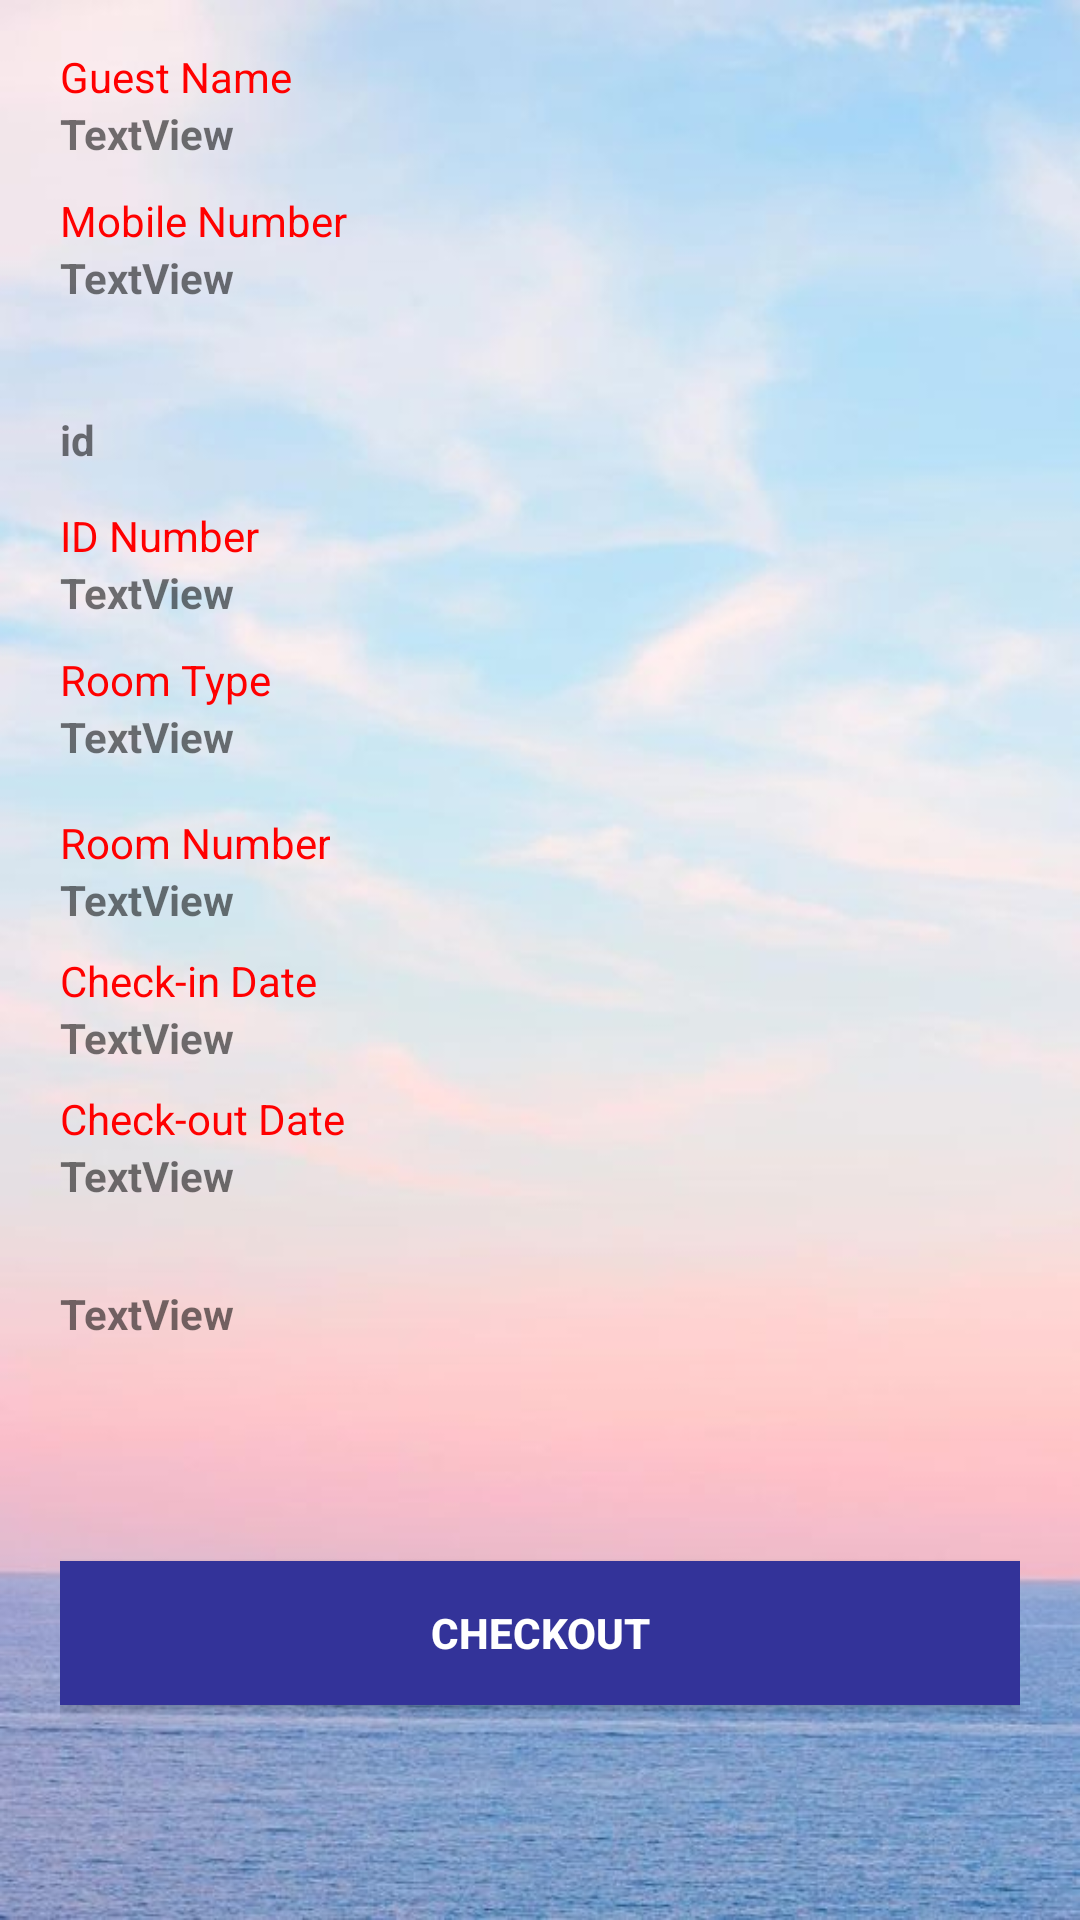

This screen was rendered from an Android layout file. Write that file and the resources it references.
<!-- AndroidManifest.xml: application theme AppTheme -->
<!-- res/layout/activity_check_out_process.xml -->
<?xml version="1.0" encoding="utf-8"?>
<android.support.constraint.ConstraintLayout xmlns:android="http://schemas.android.com/apk/res/android"
    xmlns:app="http://schemas.android.com/apk/res-auto"
    xmlns:tools="http://schemas.android.com/tools"
    android:layout_width="match_parent"
    android:layout_height="match_parent"
    tools:context=".CheckOutProcess"
   android:paddingLeft="20dp"
    android:paddingRight="20dp"
    android:background="@drawable/bck"
    >


    <TextView
        android:id="@+id/idname"
        android:layout_width="wrap_content"
        android:layout_height="wrap_content"
        android:layout_marginTop="16dp"
        android:text="Guest Name"
        app:layout_constraintStart_toStartOf="parent"
        app:layout_constraintTop_toTopOf="parent"
        android:textColor="#FF0000"/>

    <TextView
        android:id="@+id/idgname"
        android:layout_width="0dp"
        android:layout_height="wrap_content"
        android:layout_marginBottom="16dp"
        android:text="TextView"
        android:textStyle="bold"
        app:layout_constraintBottom_toTopOf="@+id/idmobile"
        app:layout_constraintEnd_toEndOf="parent"
        app:layout_constraintStart_toStartOf="parent"
        app:layout_constraintTop_toBottomOf="@+id/idname"
        app:layout_constraintVertical_bias="0.00999999" />

    <TextView
        android:id="@+id/idmobile"
        android:layout_width="wrap_content"
        android:layout_height="wrap_content"
        android:layout_marginEnd="282dp"
        android:layout_marginTop="10dp"
        android:text="Mobile Number"
        android:textColor="#FF0000"
        app:layout_constraintEnd_toEndOf="parent"
        app:layout_constraintHorizontal_bias="0.0"
        app:layout_constraintStart_toStartOf="parent"
        app:layout_constraintTop_toBottomOf="@+id/idgname" />

    <TextView
        android:id="@+id/idgmobile"
        android:layout_width="0dp"
        android:layout_height="wrap_content"
        android:layout_marginBottom="8dp"
        android:text="TextView"
        android:textStyle="bold"
        app:layout_constraintBottom_toTopOf="@+id/ididtype"
        app:layout_constraintEnd_toEndOf="parent"
        app:layout_constraintStart_toStartOf="parent"
        app:layout_constraintTop_toBottomOf="@+id/idmobile"
        app:layout_constraintVertical_bias="1.0" />

    <TextView
        android:id="@+id/ididtype"
        android:layout_width="wrap_content"
        android:layout_height="wrap_content"
        android:layout_marginEnd="325dp"
        android:layout_marginTop="8dp"
        android:text="ID Name"
        android:textColor="#FF0000"
        app:layout_constraintBottom_toTopOf="@+id/idIdname"
        app:layout_constraintEnd_toEndOf="parent"
        app:layout_constraintHorizontal_bias="0.0"
        app:layout_constraintStart_toStartOf="parent"
        app:layout_constraintTop_toBottomOf="@+id/idgmobile" />

    <TextView
        android:id="@+id/idIdname"
        android:layout_width="0dp"
        android:layout_height="16dp"
        android:layout_marginBottom="16dp"
        android:text="id"
        android:textStyle="bold"
        app:layout_constraintBottom_toTopOf="@+id/ididnumber"
        app:layout_constraintEnd_toEndOf="parent"
        app:layout_constraintStart_toStartOf="parent"
        app:layout_constraintTop_toBottomOf="@+id/ididtype" />

    <TextView
        android:id="@+id/ididnumber"
        android:layout_width="wrap_content"
        android:layout_height="wrap_content"
        android:layout_marginBottom="10dp"
        android:layout_marginEnd="320dp"
        android:text="ID Number"
        android:textColor="#FF0000"
        app:layout_constraintBottom_toTopOf="@+id/idgidnumber"
        app:layout_constraintEnd_toEndOf="parent"
        app:layout_constraintHorizontal_bias="0.0"
        app:layout_constraintStart_toStartOf="parent"
        app:layout_constraintTop_toBottomOf="@+id/idIdname" />

    <TextView
        android:id="@+id/idgidnumber"
        android:layout_width="0dp"
        android:layout_height="wrap_content"
        android:text="TextView"
        android:textStyle="bold"
        app:layout_constraintEnd_toEndOf="parent"
        app:layout_constraintStart_toStartOf="parent"
        app:layout_constraintTop_toBottomOf="@+id/ididnumber" />

    <TextView
        android:id="@+id/idroomtype"
        android:layout_width="wrap_content"
        android:layout_height="wrap_content"
        android:layout_marginBottom="10dp"
        android:layout_marginEnd="320dp"
        android:layout_marginTop="10dp"
        android:text="Room Type"
        android:textColor="#FF0000"
        app:layout_constraintBottom_toTopOf="@+id/idgrommtype"
        app:layout_constraintEnd_toEndOf="parent"
        app:layout_constraintHorizontal_bias="0.0"
        app:layout_constraintStart_toStartOf="parent"
        app:layout_constraintTop_toBottomOf="@+id/idgidnumber" />

    <TextView
        android:id="@+id/idgrommtype"
        android:layout_width="0dp"
        android:layout_height="17dp"
        android:text="TextView"
        android:textStyle="bold"
        app:layout_constraintEnd_toEndOf="parent"
        app:layout_constraintStart_toStartOf="parent"
        app:layout_constraintTop_toBottomOf="@+id/idroomtype" />

    <TextView
        android:id="@+id/idroomnumber"
        android:layout_width="wrap_content"
        android:layout_height="wrap_content"
        android:layout_marginEnd="289dp"
        android:text="Room Number"
        android:textColor="#FF0000"
        app:layout_constraintBottom_toBottomOf="parent"
        app:layout_constraintEnd_toEndOf="parent"
        app:layout_constraintHorizontal_bias="0.01"
        app:layout_constraintStart_toStartOf="parent"
        app:layout_constraintTop_toBottomOf="@+id/idgrommtype"
        app:layout_constraintVertical_bias="0.050000012" />

    <TextView
        android:id="@+id/idgroomnumber"
        android:layout_width="0dp"
        android:layout_height="wrap_content"
        android:text="TextView"
        app:layout_constraintEnd_toEndOf="parent"
        app:layout_constraintStart_toStartOf="parent"
        app:layout_constraintTop_toBottomOf="@+id/idroomnumber"
        android:textStyle="bold"/>

    <TextView
        android:id="@+id/idcheckin"
        android:layout_width="wrap_content"
        android:layout_height="wrap_content"
        android:layout_marginEnd="293dp"
        android:layout_marginTop="8dp"
        android:text="Check-in Date"
        android:textColor="#FF0000"

        app:layout_constraintBottom_toTopOf="@+id/idgcheckin"
        app:layout_constraintEnd_toEndOf="parent"
        app:layout_constraintHorizontal_bias="0.0"
        app:layout_constraintStart_toStartOf="parent"
        app:layout_constraintTop_toBottomOf="@+id/idgroomnumber" />

    <TextView
        android:id="@+id/idgcheckin"
        android:layout_width="0dp"
        android:layout_height="wrap_content"
        android:text="TextView"
        app:layout_constraintEnd_toEndOf="parent"
        app:layout_constraintHorizontal_bias="0.51"
        app:layout_constraintStart_toStartOf="parent"
        app:layout_constraintTop_toBottomOf="@+id/idcheckin"
        android:textStyle="bold"
        />

    <TextView
        android:id="@+id/idcheckout"
        android:layout_width="wrap_content"
        android:layout_height="wrap_content"
        android:layout_marginTop="8dp"
        android:text="Check-out Date"
        android:textColor="#FF0000"
        app:layout_constraintBottom_toTopOf="@+id/idgcheckout"
        app:layout_constraintStart_toStartOf="parent"
        app:layout_constraintTop_toBottomOf="@+id/idgcheckin" />

    <TextView
        android:id="@+id/idgcheckout"
        android:layout_width="0dp"
        android:layout_height="wrap_content"
        android:text="TextView"
        app:layout_constraintEnd_toEndOf="parent"
        app:layout_constraintStart_toStartOf="parent"
        app:layout_constraintTop_toBottomOf="@+id/idcheckout"
        android:textStyle="bold"
        />

    <TextView
        android:id="@+id/textView2"
        android:layout_width="wrap_content"
        android:layout_height="wrap_content"
        android:layout_marginEnd="322dp"
        android:layout_marginTop="8dp"
        android:text="Total Price"
        android:textColor="#FF0000"
        app:layout_constraintEnd_toEndOf="parent"
        app:layout_constraintHorizontal_bias="0.0"
        app:layout_constraintStart_toStartOf="parent"
        app:layout_constraintTop_toBottomOf="@+id/idgcheckout" />

    <TextView
        android:id="@+id/idgprice"
        android:layout_width="0dp"
        android:layout_height="wrap_content"
        android:text="TextView"
        app:layout_constraintEnd_toEndOf="parent"
        app:layout_constraintStart_toStartOf="parent"
        app:layout_constraintTop_toBottomOf="@+id/textView2"
        android:textStyle="bold"/>

    <Button
        android:id="@+id/id_btncheckOut"
        android:layout_width="0dp"
        android:layout_height="wrap_content"
        android:layout_marginBottom="7dp"
        android:layout_marginTop="8dp"
        android:text="CheckOut"
        android:textStyle="bold"
        app:layout_constraintBottom_toBottomOf="parent"
        app:layout_constraintEnd_toEndOf="parent"
        app:layout_constraintStart_toStartOf="parent"
        app:layout_constraintTop_toBottomOf="@+id/idgprice"
        android:background="#333399"
        android:textColor="#ffffff"/>


</android.support.constraint.ConstraintLayout>
<!-- resources referenced by this layout -->
<resources>
  <!-- drawable bck: jpg bitmap (drawable, 35485 bytes) -->
  <style name="AppTheme" parent="Theme.AppCompat.Light.DarkActionBar">
          
          <item name="colorPrimary">@color/colorPrimary</item>
          <item name="colorPrimaryDark">@color/colorPrimaryDark</item>
          <item name="colorAccent">@color/colorAccent</item>
      </style>
  <!-- not gathered from this repository: default colours our renderer supplied (Android Studio template values) -->
  <color name="colorPrimary">#FF6200EE</color>
  <color name="colorPrimaryDark">#FF3700B3</color>
  <color name="colorAccent">#FF03DAC5</color>
</resources>
